Run: headless pygame with SDL's dummy video driver; simulated clock (each Clock.tick advances the game by its frame time, no real sleeping); random seed 0; keys injected as events and as key.get_pressed() state; no mouse input.
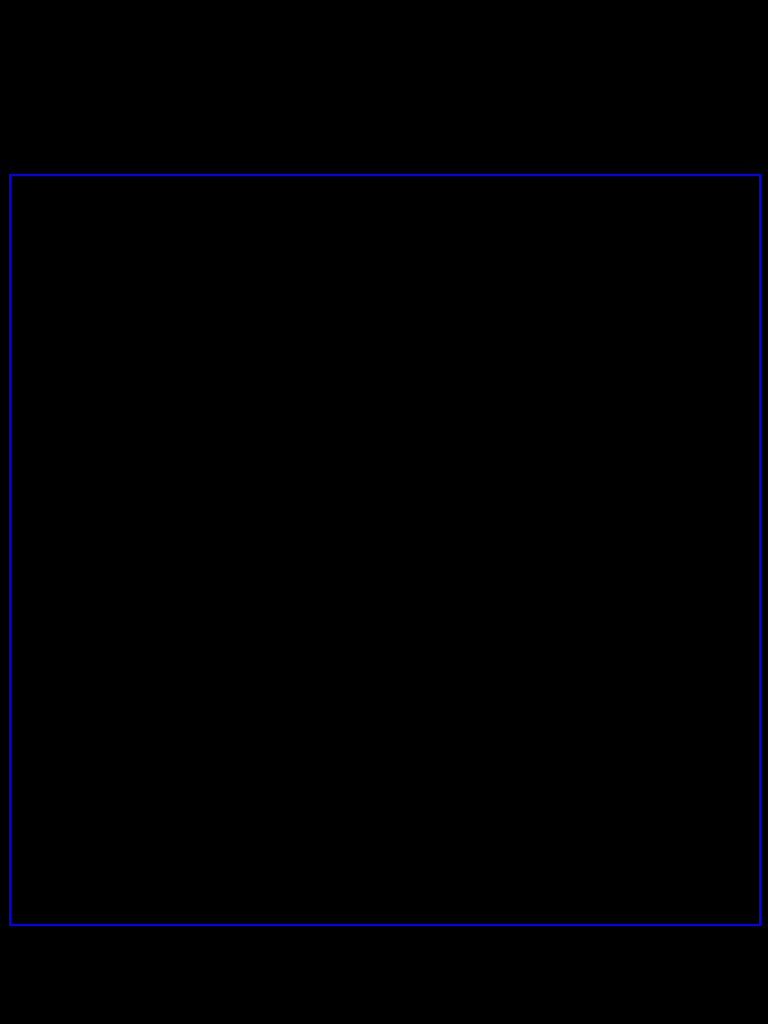
Frame 1 of 4 · flips 1–60 · no input
Frame 2 of 4 · flips 61–180 · tapped SPACE, RETURN · held RIGHT (→), D · screen unchanged from frame 1, image omitted
Frame 3 of 4 · flips 181–300 · held DOWN (↓), S · screen unchanged from frame 2, image omitted
Frame 4 of 4 · flips 301–420 · held LEFT (←), A, UP (↑), W · screen unchanged from frame 3, image omitted

The pygame program that drew these frames:

import pygame

pygame.init()

screen = pygame.display.set_mode((768, 1024))
pygame.display.set_caption("Pacman!")


running = True
while running:
    for event in pygame.event.get():
        if event.type == pygame.QUIT:
            running = False

    # Draw the labyrinth boundaries
    pygame.draw.line(screen, "BLUE", (9, 174), (759, 174), 2)
    pygame.draw.line(screen, "BLUE", (9, 174), (9, 924), 2)
    pygame.draw.line(screen, "BLUE", (9, 924), (759, 924), 2)
    pygame.draw.line(screen, "BLUE", (759, 174), (759, 924), 2)

    pygame.display.flip()

pygame.quit()
